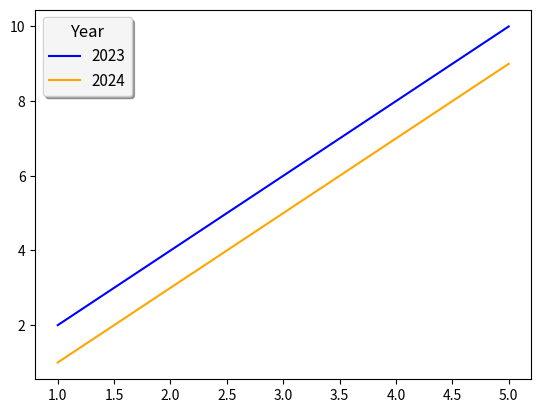

Here is the Python script that generated this plot:
import matplotlib.pyplot as plt
x = [1,2,3,4,5]
 
plt.plot(x, [2,4,6,8,10], color="blue",   label="2023")
plt.plot(x, [1,3,5,7,9],  color="orange", label="2024")
 
# Basic legend
plt.legend()
 
# Positioned legend
plt.legend(loc="upper left")      # fixed position
plt.legend(loc="best")            # auto best position
 
# Styled legend
plt.legend(loc        = "upper left",
           fontsize   = 11,
           frameon    = True,      # border box
           framealpha = 0.9,       # box transparency
           shadow     = True,
           title      = "Year",
           title_fontsize = 12)
 
plt.show()
